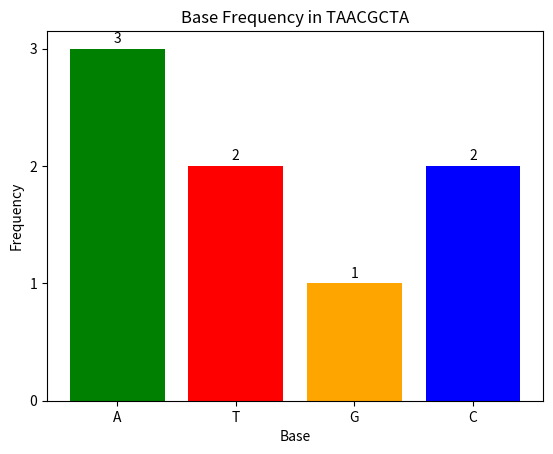

Python code for this plot:
import matplotlib.pyplot as plt


def calculate_tm(sequence):
    sequence = sequence.upper().strip()

    if not sequence or any(base not in "ATGC" for base in sequence):
        raise ValueError("Invalid DNA sequence. Use only A, T, G, C.")

    gc = sequence.count("G") + sequence.count("C")
    at = sequence.count("A") + sequence.count("T")
    tm = 4 * gc + 2 * at
    return gc, at, tm


def plot_frequency(sequence):
    bases = ["A", "T", "G", "C"]
    counts = [sequence.count(b) for b in bases]

    plt.bar(bases, counts, color=["green", "red", "orange", "blue"])
    plt.title(f"Base Frequency in {sequence}")
    plt.xlabel("Base")
    plt.ylabel("Frequency")
    plt.yticks(range(0, max(counts) + 1))

    for i, c in enumerate(counts):
        plt.text(i, c + 0.05, str(c), ha="center")

    plt.show()


S = "TAACGCTA"

gc, at, tm = calculate_tm(S)

print("Sequence:", S)
print("G + C count:", gc)
print("A + T count:", at)
print("Tm = 4(G+C) + 2(A+T) =", tm, "°C")

plot_frequency(S)
